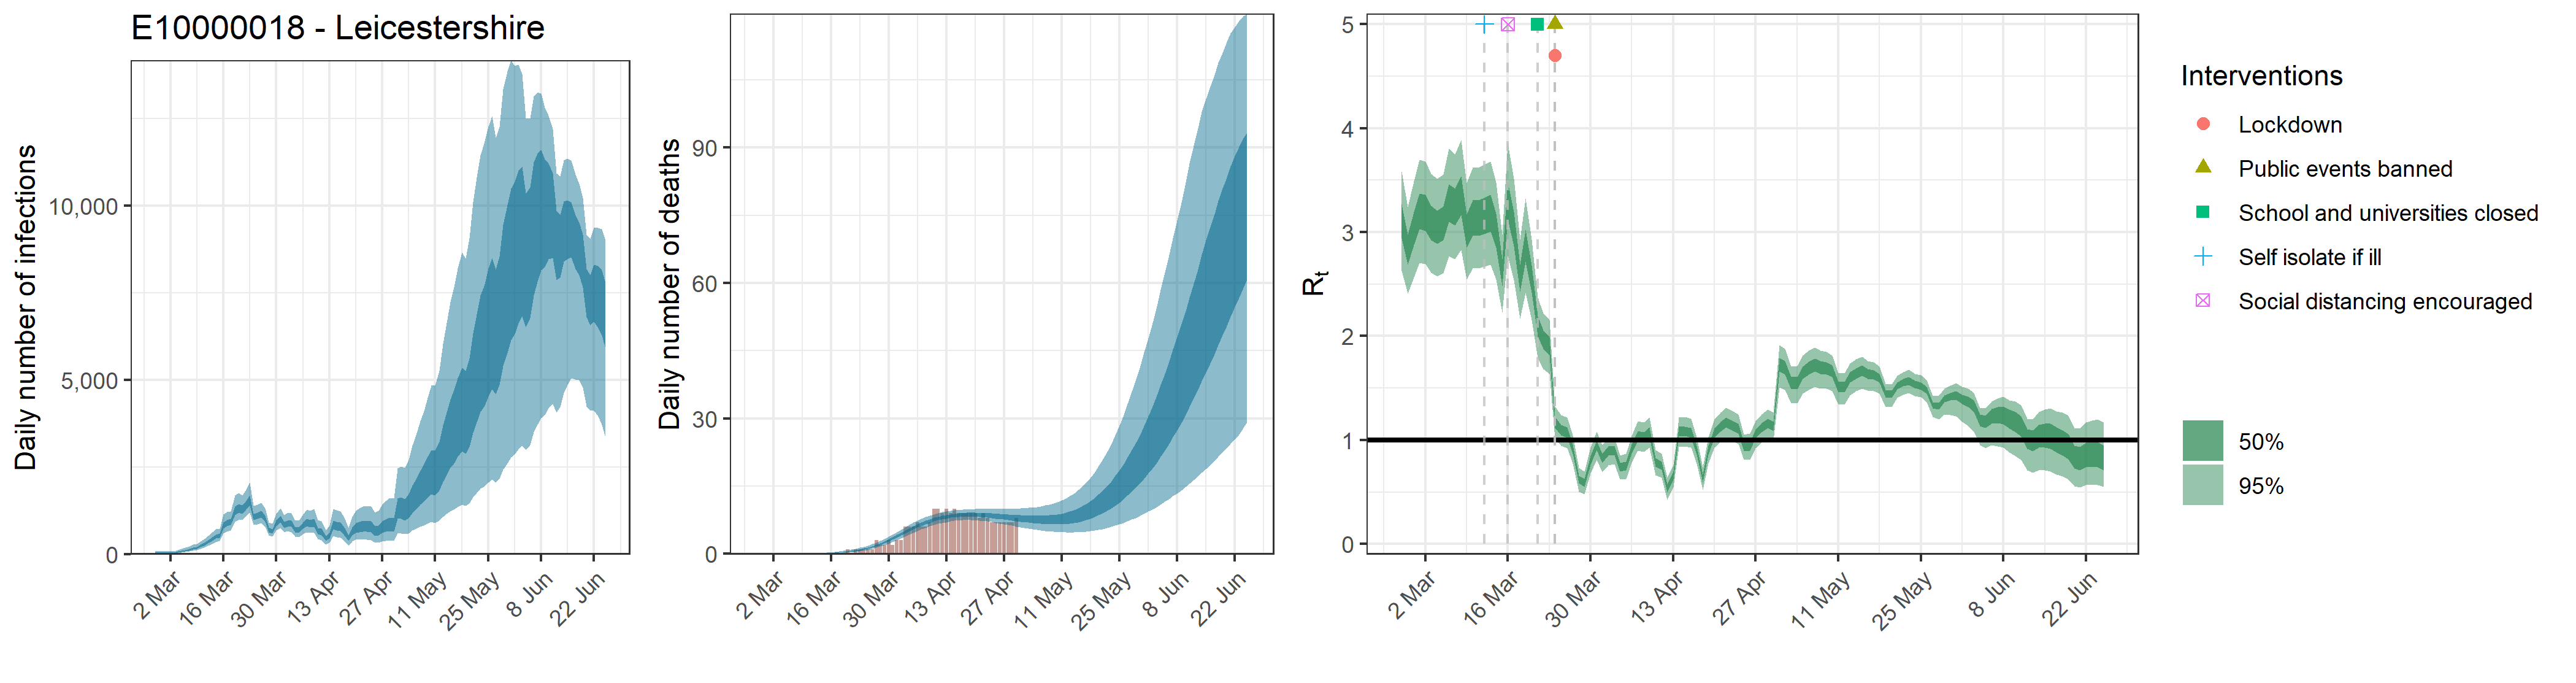

Values plotted in this chart, from the file beside it:
, date, country, reported_cases, predicted_cases, cases_min, cases_max, cases_min2, cases_max2, reported_deaths, estimated_deaths, deaths_min, deaths_max, deaths_min2, deaths_max2, rt, rt_min, rt_max, rt_min2, rt_max2
1, 2020-02-27, E10000018 - Leicestershire, 1, 47.55, 22.93, 91.76, 35.43, 56.6, 0, 4.75459973724004e-14, 2.29347616373532e-14, 9.17640676755151e-14, 3.54300868258765e-14, 5.6598604280029e-14, 3.109, 2.628, 3.584, 2.942, 3.274
2, 2020-02-28, E10000018 - Leicestershire, 0, 47.55, 22.93, 91.76, 35.43, 56.6, 0, 9.36836920755495e-07, 4.78210427148714e-07, 1.77689099564976e-06, 7.03378961214313e-07, 1.10324825163602e-06, 2.835, 2.41, 3.244, 2.689, 2.979
3, 2020-02-29, E10000018 - Leicestershire, 0, 47.55, 22.93, 91.76, 35.43, 56.6, 0, 1.59262276528434e-05, 8.12957726152814e-06, 3.02071469260459e-05, 1.19574423406433e-05, 1.87552202778124e-05, 3.037, 2.566, 3.493, 2.875, 3.196
4, 2020-03-01, E10000018 - Leicestershire, 1, 47.55, 22.93, 91.76, 35.43, 56.6, 0, 0.0001002, 5.11685157049124e-05, 0.0001901, 7.52615488499315e-05, 0.000118, 3.203, 2.705, 3.694, 3.027, 3.372
5, 2020-03-02, E10000018 - Leicestershire, 0, 47.55, 22.93, 91.76, 35.43, 56.6, 0, 0.0004085, 0.0002085, 0.0007747, 0.0003067, 0.000481, 3.188, 2.695, 3.679, 3.015, 3.359
6, 2020-03-03, E10000018 - Leicestershire, 0, 47.55, 22.93, 91.76, 35.43, 56.6, 0, 0.00116, 0.000592, 0.0022, 0.0008708, 0.001366, 3.091, 2.613, 3.56, 2.924, 3.255
7, 2020-03-04, E10000018 - Leicestershire, 0, 75.29, 41.64, 129.1, 59.75, 86.92, 0, 0.002651, 0.001353, 0.005028, 0.00199, 0.003122, 3.049, 2.577, 3.511, 2.886, 3.208
8, 2020-03-05, E10000018 - Leicestershire, 1, 91.55, 51.16, 155.7, 72.89, 105.6, 0, 0.005166, 0.002637, 0.009798, 0.003879, 0.006084, 3.087, 2.607, 3.557, 2.921, 3.25
9, 2020-03-06, E10000018 - Leicestershire, 1, 116.6, 66.5, 193.2, 93.65, 133.8, 0, 0.009051, 0.004623, 0.01716, 0.006797, 0.01066, 3.282, 2.771, 3.801, 3.102, 3.46
10, 2020-03-07, E10000018 - Leicestershire, 0, 139.2, 81.56, 225.5, 113.2, 159.1, 0, 0.01464, 0.007488, 0.02772, 0.011, 0.01723, 3.243, 2.739, 3.749, 3.065, 3.418
11, 2020-03-08, E10000018 - Leicestershire, 0, 175.4, 105.5, 276.3, 144.8, 199.2, 0, 0.02235, 0.01148, 0.04223, 0.01683, 0.0263, 3.353, 2.828, 3.886, 3.165, 3.536
12, 2020-03-09, E10000018 - Leicestershire, 3, 193.2, 119.3, 296.7, 161.2, 218.6, 0, 0.03247, 0.01675, 0.06111, 0.0245, 0.03816, 3.015, 2.546, 3.471, 2.855, 3.172
13, 2020-03-10, E10000018 - Leicestershire, 0, 245.8, 157.6, 369.1, 208.2, 277.1, 0, 0.04544, 0.02358, 0.08499, 0.03439, 0.05332, 3.137, 2.652, 3.62, 2.965, 3.307
14, 2020-03-11, E10000018 - Leicestershire, 4, 298.8, 195.6, 438.5, 255.2, 335.5, 0, 0.06163, 0.03244, 0.1143, 0.04684, 0.0722, 3.137, 2.651, 3.622, 2.966, 3.308
15, 2020-03-12, E10000018 - Leicestershire, 2, 365.4, 244.2, 530.6, 315.4, 408.1, 0, 0.08155, 0.04337, 0.1498, 0.06231, 0.0953, 3.158, 2.667, 3.647, 2.985, 3.331
16, 2020-03-13, E10000018 - Leicestershire, 2, 447.8, 305.2, 636.2, 390.8, 498.6, 0, 0.1059, 0.05707, 0.1923, 0.08164, 0.1233, 3.182, 2.687, 3.679, 3.009, 3.357
17, 2020-03-14, E10000018 - Leicestershire, 1, 516.6, 359.6, 721.2, 453.6, 571.6, 0, 0.1359, 0.07443, 0.2438, 0.1057, 0.1579, 3.015, 2.544, 3.48, 2.854, 3.176
18, 2020-03-15, E10000018 - Leicestershire, 2, 544.6, 385.5, 748.9, 480.7, 602.6, 0, 0.1723, 0.09623, 0.305, 0.135, 0.1993, 2.612, 2.225, 2.979, 2.482, 2.742
19, 2020-03-16, E10000018 - Leicestershire, 2, 830.2, 595.2, 1137, 738.8, 910.4, 0, 0.2162, 0.1233, 0.3772, 0.1709, 0.2491, 3.309, 2.767, 3.855, 3.125, 3.491
20, 2020-03-17, E10000018 - Leicestershire, 4, 910.9, 661.5, 1225, 816.3, 995.3, 0, 0.2694, 0.1564, 0.4604, 0.2153, 0.309, 3.029, 2.542, 3.514, 2.864, 3.195
21, 2020-03-18, E10000018 - Leicestershire, 12, 931.8, 689.7, 1235, 838.2, 1015, 0, 0.3338, 0.1985, 0.5589, 0.27, 0.3814, 2.557, 2.169, 2.927, 2.43, 2.687
22, 2020-03-19, E10000018 - Leicestershire, 16, 1259, 932.5, 1682, 1130, 1369, 0, 0.4109, 0.2495, 0.6706, 0.336, 0.4672, 2.872, 2.413, 3.326, 2.716, 3.023
23, 2020-03-20, E10000018 - Leicestershire, 6, 1330, 995, 1762, 1195, 1444, 1, 0.5038, 0.314, 0.8018, 0.417, 0.5707, 2.55, 2.159, 2.931, 2.419, 2.682
24, 2020-03-21, E10000018 - Leicestershire, 9, 1294, 978.9, 1696, 1167, 1404, 0, 0.6156, 0.3935, 0.956, 0.5159, 0.6952, 2.092, 1.787, 2.369, 1.997, 2.19
25, 2020-03-22, E10000018 - Leicestershire, 25, 1421, 1086, 1858, 1282, 1539, 1, 0.7497, 0.4899, 1.137, 0.6346, 0.8422, 1.967, 1.683, 2.222, 1.881, 2.058
26, 2020-03-23, E10000018 - Leicestershire, 18, 1572, 1200, 2059, 1415, 1697, 1, 0.9099, 0.6078, 1.346, 0.7802, 1.018, 1.903, 1.635, 2.153, 1.82, 1.989
27, 2020-03-24, E10000018 - Leicestershire, 21, 1083, 842.1, 1384, 985.5, 1169, 1, 1.1, 0.7496, 1.585, 0.9532, 1.224, 1.168, 1.012, 1.323, 1.119, 1.221
28, 2020-03-25, E10000018 - Leicestershire, 13, 1116, 869.3, 1430, 1014, 1204, 1, 1.324, 0.9198, 1.867, 1.16, 1.469, 1.094, 0.9457, 1.243, 1.046, 1.144
29, 2020-03-26, E10000018 - Leicestershire, 16, 1162, 903.3, 1487, 1054, 1255, 1, 1.585, 1.125, 2.192, 1.404, 1.749, 1.072, 0.9238, 1.219, 1.024, 1.121
30, 2020-03-27, E10000018 - Leicestershire, 15, 1026, 795.6, 1315, 930.6, 1110, 3, 1.885, 1.365, 2.541, 1.683, 2.067, 0.9128, 0.7768, 1.046, 0.8684, 0.9577
31, 2020-03-28, E10000018 - Leicestershire, 15, 710.2, 546.6, 920, 641.2, 770.7, 2, 2.225, 1.64, 2.948, 2.005, 2.427, 0.6209, 0.5049, 0.7319, 0.5831, 0.6589
32, 2020-03-29, E10000018 - Leicestershire, 4, 672.8, 511.9, 877.3, 605.2, 732.3, 2, 2.604, 1.95, 3.371, 2.362, 2.82, 0.5889, 0.4769, 0.699, 0.5519, 0.6263
33, 2020-03-30, E10000018 - Leicestershire, 14, 898.7, 684.6, 1166, 808.9, 976.2, 3, 3.017, 2.289, 3.827, 2.755, 3.254, 0.8061, 0.6788, 0.9281, 0.7643, 0.848
34, 2020-03-31, E10000018 - Leicestershire, 44, 1016, 767.4, 1328, 915.8, 1106, 2, 3.458, 2.661, 4.326, 3.173, 3.72, 0.9483, 0.8096, 1.082, 0.9036, 0.993
35, 2020-04-01, E10000018 - Leicestershire, 45, 851.5, 635.9, 1125, 762.8, 927.4, 3, 3.922, 3.062, 4.846, 3.614, 4.21, 0.8245, 0.6942, 0.9502, 0.7823, 0.8682
36, 2020-04-02, E10000018 - Leicestershire, 19, 896.9, 666.7, 1191, 802.4, 978.5, 3, 4.397, 3.463, 5.372, 4.074, 4.708, 0.8934, 0.7596, 1.025, 0.8501, 0.9381
37, 2020-04-03, E10000018 - Leicestershire, 26, 881.2, 643.8, 1176, 785.6, 964, 6, 4.873, 3.869, 5.899, 4.532, 5.201, 0.8996, 0.7658, 1.028, 0.8562, 0.9435
38, 2020-04-04, E10000018 - Leicestershire, 20, 709.8, 508.9, 967.4, 628.3, 781.1, 6, 5.343, 4.285, 6.431, 4.986, 5.689, 0.7395, 0.6199, 0.854, 0.6998, 0.7801
39, 2020-04-05, E10000018 - Leicestershire, 31, 706, 498.7, 976.8, 620.2, 779.4, 6, 5.798, 4.691, 6.924, 5.427, 6.16, 0.7505, 0.6293, 0.8703, 0.7093, 0.7915
40, 2020-04-06, E10000018 - Leicestershire, 31, 835.8, 587.4, 1149, 734.5, 921.6, 7, 6.228, 5.089, 7.383, 5.842, 6.604, 0.9123, 0.7781, 1.041, 0.8694, 0.9562
41, 2020-04-07, E10000018 - Leicestershire, 20, 925.5, 640.4, 1283, 810.1, 1023, 6, 6.629, 5.454, 7.791, 6.237, 7.015, 1.04, 0.8973, 1.18, 0.993, 1.087
42, 2020-04-08, E10000018 - Leicestershire, 18, 896.3, 609.3, 1256, 779.3, 993.2, 6, 6.999, 5.803, 8.179, 6.599, 7.392, 1.028, 0.8887, 1.169, 0.9811, 1.074
43, 2020-04-09, E10000018 - Leicestershire, 34, 927.4, 619, 1312, 801.5, 1031, 7, 7.327, 6.114, 8.523, 6.918, 7.734, 1.074, 0.9293, 1.216, 1.028, 1.122
44, 2020-04-10, E10000018 - Leicestershire, 27, 679.6, 435.1, 985.3, 580.5, 761.9, 10, 7.618, 6.395, 8.82, 7.209, 8.024, 0.7872, 0.6609, 0.9064, 0.7474, 0.8286
45, 2020-04-11, E10000018 - Leicestershire, 23, 651.7, 415.4, 955.8, 555.7, 735.5, 10, 7.872, 6.662, 9.085, 7.464, 8.277, 0.7547, 0.6365, 0.8675, 0.715, 0.7943
46, 2020-04-12, E10000018 - Leicestershire, 12, 456.9, 277.2, 692.2, 382.1, 523.4, 9, 8.089, 6.876, 9.272, 7.686, 8.484, 0.5343, 0.4251, 0.6411, 0.4983, 0.5712
47, 2020-04-13, E10000018 - Leicestershire, 12, 548.6, 331.2, 834.3, 459.2, 622.3, 10, 8.263, 7.052, 9.423, 7.867, 8.666, 0.6584, 0.5448, 0.765, 0.6227, 0.6953
48, 2020-04-14, E10000018 - Leicestershire, 22, 860.4, 524.9, 1296, 722, 977.3, 9, 8.405, 7.218, 9.55, 8.01, 8.81, 1.079, 0.9354, 1.219, 1.034, 1.126
49, 2020-04-15, E10000018 - Leicestershire, 27, 828.5, 496.7, 1263, 691.3, 942.9, 10, 8.519, 7.354, 9.678, 8.119, 8.93, 1.083, 0.9393, 1.223, 1.037, 1.131
50, 2020-04-16, E10000018 - Leicestershire, 46, 798.7, 471.3, 1232, 662.2, 911.1, 9, 8.602, 7.446, 9.759, 8.187, 9.005, 1.068, 0.9259, 1.205, 1.023, 1.114
51, 2020-04-17, E10000018 - Leicestershire, 34, 672.1, 385, 1057, 551.9, 770.9, 9, 8.654, 7.492, 9.827, 8.226, 9.058, 0.9024, 0.7739, 1.027, 0.8613, 0.9445
52, 2020-04-18, E10000018 - Leicestershire, 16, 471, 256.2, 761.1, 381, 545.7, 9, 8.681, 7.507, 9.88, 8.247, 9.094, 0.6306, 0.5191, 0.7362, 0.5944, 0.6672
53, 2020-04-19, E10000018 - Leicestershire, 20, 665.8, 366.7, 1071, 541.3, 770.2, 9, 8.691, 7.491, 9.885, 8.253, 9.111, 0.8995, 0.7727, 1.027, 0.8573, 0.9431
54, 2020-04-20, E10000018 - Leicestershire, 30, 773.6, 420, 1256, 625.5, 894.8, 9, 8.673, 7.434, 9.909, 8.233, 9.108, 1.067, 0.9277, 1.201, 1.023, 1.112
55, 2020-04-21, E10000018 - Leicestershire, 29, 802.2, 427.9, 1321, 643.7, 931.3, 8, 8.636, 7.378, 9.917, 8.171, 9.082, 1.126, 0.9819, 1.264, 1.08, 1.174
56, 2020-04-22, E10000018 - Leicestershire, 22, 828.9, 434.5, 1382, 660.4, 965.5, 9, 8.586, 7.301, 9.933, 8.104, 9.052, 1.169, 1.019, 1.314, 1.123, 1.219
57, 2020-04-23, E10000018 - Leicestershire, 14, 815.1, 418.8, 1375, 644.6, 954.2, 8, 8.524, 7.203, 9.917, 8.017, 9.031, 1.141, 0.995, 1.282, 1.096, 1.19
58, 2020-04-24, E10000018 - Leicestershire, 21, 805.7, 403.3, 1382, 633.8, 944.7, 7, 8.449, 7.061, 9.928, 7.928, 8.984, 1.11, 0.966, 1.248, 1.066, 1.157
59, 2020-04-25, E10000018 - Leicestershire, 17, 691.1, 335, 1196, 537.1, 815.8, 7, 8.37, 6.918, 9.931, 7.831, 8.933, 0.933, 0.8076, 1.053, 0.8931, 0.975
60, 2020-04-26, E10000018 - Leicestershire, 4, 706, 337.5, 1245, 543.4, 836.1, 7, 8.285, 6.754, 9.945, 7.717, 8.855, 0.9381, 0.8128, 1.064, 0.8969, 0.982
... 60 more rows
